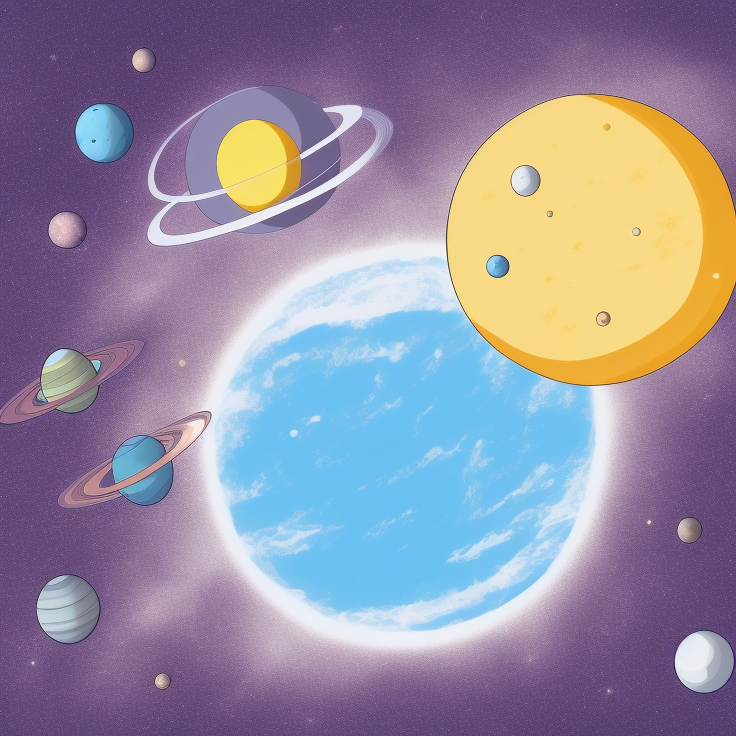
Generation parameters embedded in this image by AUTOMATIC1111 Stable Diffusion web UI or a fork of it (Forge, ...) (PNG 'parameters' text chunk):
single planet in cartoon style 

Steps: 20, Sampler: Euler a, CFG scale: 7, Seed: 2092093618, Size: 736x736, Model hash: 3e777936f8, Model: seek_art_mega_v1